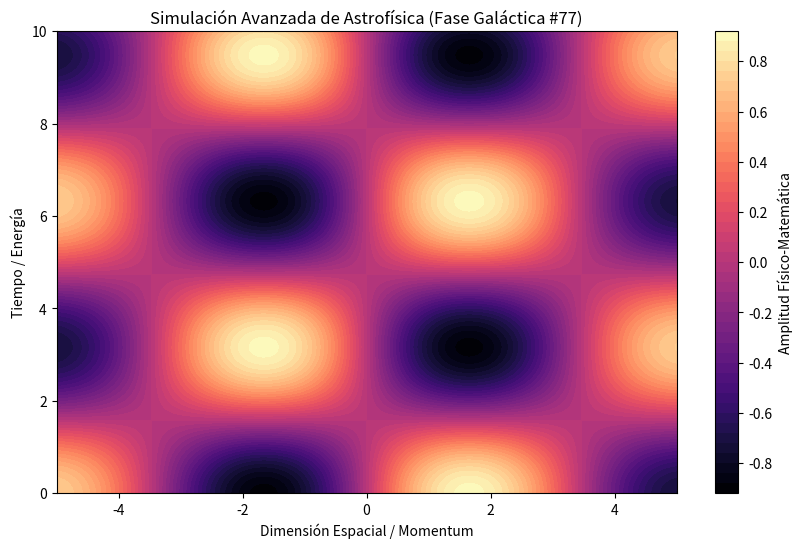

The script that saved this image:
%matplotlib inline
# Simulación Galáctica: Astrofísica - Variante 77
import numpy as np
import matplotlib.pyplot as plt

# Parámetros Físicos Aleatorios
param_1 = 0.907
param_2 = 0.994
param_3 = 0.062

t = np.linspace(0, 10, 500)
x = np.linspace(-5, 5, 500)
X, T = np.meshgrid(x, t)

# Ecuación Base (Avanzada)
Z = np.sin(X * param_1) * np.cos(T * param_2) * np.exp(-np.abs(X) * param_3)

plt.figure(figsize=(10, 6))
plt.contourf(X, T, Z, 50, cmap='magma')
plt.colorbar(label='Amplitud Físico-Matemática')
plt.title(r'Simulación Avanzada de Astrofísica (Fase Galáctica #77)')
plt.xlabel('Dimensión Espacial / Momentum')
plt.ylabel('Tiempo / Energía')
plt.show()
